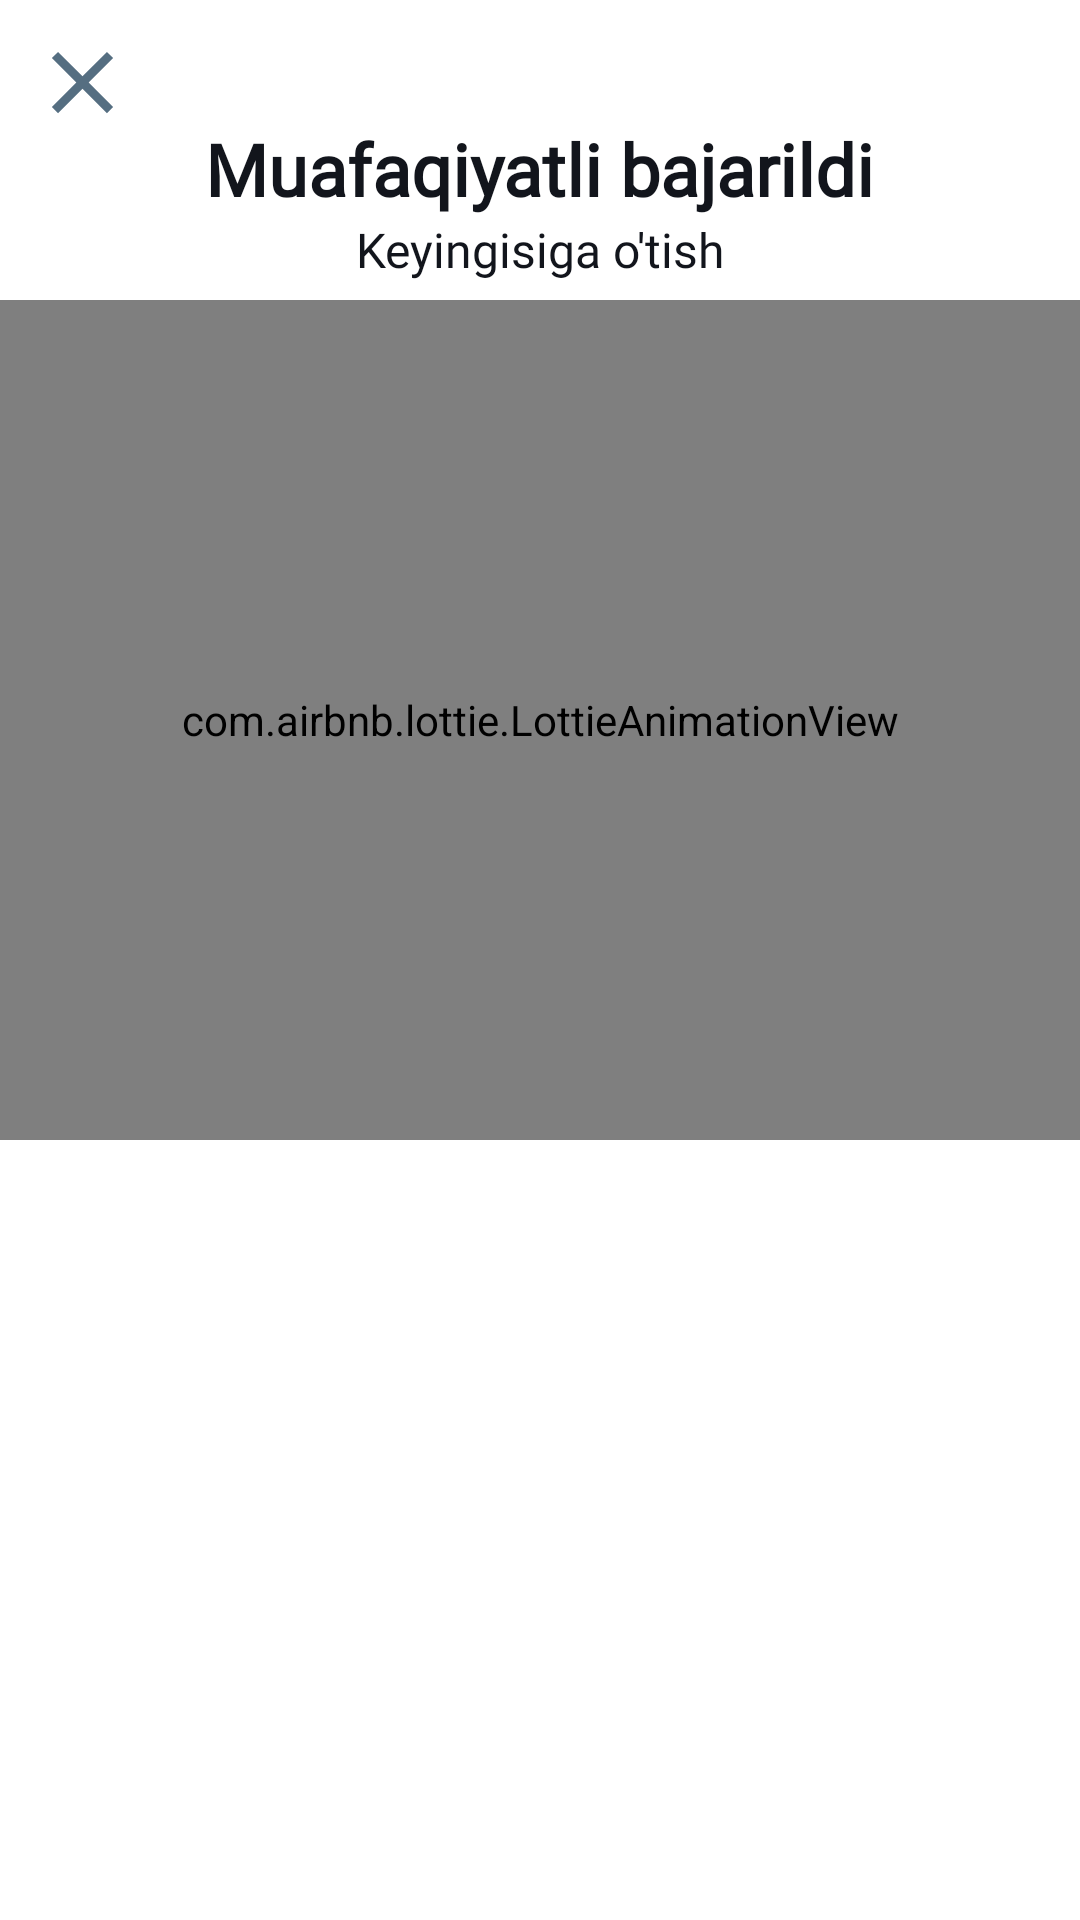

Write the Android layout XML for this screen, with the resource values it uses.
<!-- AndroidManifest.xml: application theme Theme.KiberSec -->
<!-- res/layout/fragment_success.xml -->
<?xml version="1.0" encoding="utf-8"?>
<RelativeLayout xmlns:android="http://schemas.android.com/apk/res/android"
    xmlns:app="http://schemas.android.com/apk/res-auto"
    xmlns:tools="http://schemas.android.com/tools"
    android:layout_width="match_parent"
    android:layout_height="match_parent"
    tools:context=".ui.test.SuccessFragment">

    <ImageView
        android:id="@+id/exit"
        android:layout_width="35dp"
        android:layout_height="35dp"
        android:layout_marginStart="10dp"
        android:layout_marginTop="10dp"
        android:src="@drawable/ic_close" />

    <TextView
        android:id="@+id/title"
        android:layout_width="wrap_content"
        android:layout_height="wrap_content"
        android:layout_centerHorizontal="true"
        android:layout_marginStart="15dp"
        android:layout_marginTop="40dp"
        android:fontFamily="@font/sf_pro_display"
        android:text="Muafaqiyatli bajarildi"
        android:textColor="@color/text_color"
        android:textSize="24sp"
        android:textStyle="bold" />

    <TextView
        android:layout_width="wrap_content"
        android:layout_height="wrap_content"
        android:layout_below="@id/title"
        android:layout_centerHorizontal="true"
        android:layout_marginStart="15dp"
        android:fontFamily="@font/sf_pro_display"
        android:text="Keyingisiga o'tish"
        android:textColor="@color/text_color"
        android:textSize="16sp" />

    <com.airbnb.lottie.LottieAnimationView
        android:id="@+id/animation_view"
        android:layout_width="match_parent"
        android:layout_height="280dp"
        android:layout_marginTop="100dp"
        app:layout_constraintBottom_toBottomOf="parent"
        app:layout_constraintLeft_toLeftOf="parent"
        app:layout_constraintRight_toRightOf="parent"
        app:layout_constraintTop_toTopOf="parent"
        app:lottie_autoPlay="true"
        app:lottie_loop="true"
        app:lottie_rawRes="@raw/victory" />

    <androidx.appcompat.widget.AppCompatButton
        android:id="@+id/subscribe_pro"
        android:layout_width="match_parent"
        android:layout_height="50dp"
        android:layout_alignParentBottom="true"
        android:layout_marginHorizontal="15dp"
        android:layout_marginBottom="20dp"
        android:background="@drawable/continue_btn"
        android:text="Keyingisiga o'tish"
        android:textColor="@color/white"
        app:layout_constraintBottom_toBottomOf="parent" />
</RelativeLayout>
<!-- resources referenced by this layout -->
<resources>
  <color name="text_color">#12151C</color>
  <color name="white">#FFFFFFFF</color>
  <!-- drawable ic_close (drawable) -->
  <vector xmlns:android="http://schemas.android.com/apk/res/android"
      android:width="24dp"
      android:height="24dp"
      android:tint="#556E81"
      android:viewportWidth="24"
      android:viewportHeight="24">
      <path
          android:fillColor="@android:color/white"
          android:pathData="M19,6.41L17.59,5 12,10.59 6.41,5 5,6.41 10.59,12 5,17.59 6.41,19 12,13.41 17.59,19 19,17.59 13.41,12z" />
  </vector>
  <style name="Theme.KiberSec" parent="Theme.MaterialComponents.DayNight.NoActionBar">
          
          <item name="colorPrimary">@color/purple_500</item>
          <item name="colorPrimaryVariant">@color/purple_700</item>
          <item name="colorOnPrimary">@color/white</item>
          
          <item name="colorSecondary">@color/teal_200</item>
          <item name="colorSecondaryVariant">@color/teal_700</item>
          <item name="colorOnSecondary">@color/black</item>
          
          <item name="android:statusBarColor" tools:targetApi="l">?attr/colorPrimaryVariant</item>
          
      </style>
  <color name="purple_500">#FF7626</color>
  <color name="purple_700">#FF7626</color>
  <color name="teal_200">#FF03DAC5</color>
  <color name="teal_700">#FF018786</color>
  <color name="black">#FF000000</color>
</resources>
